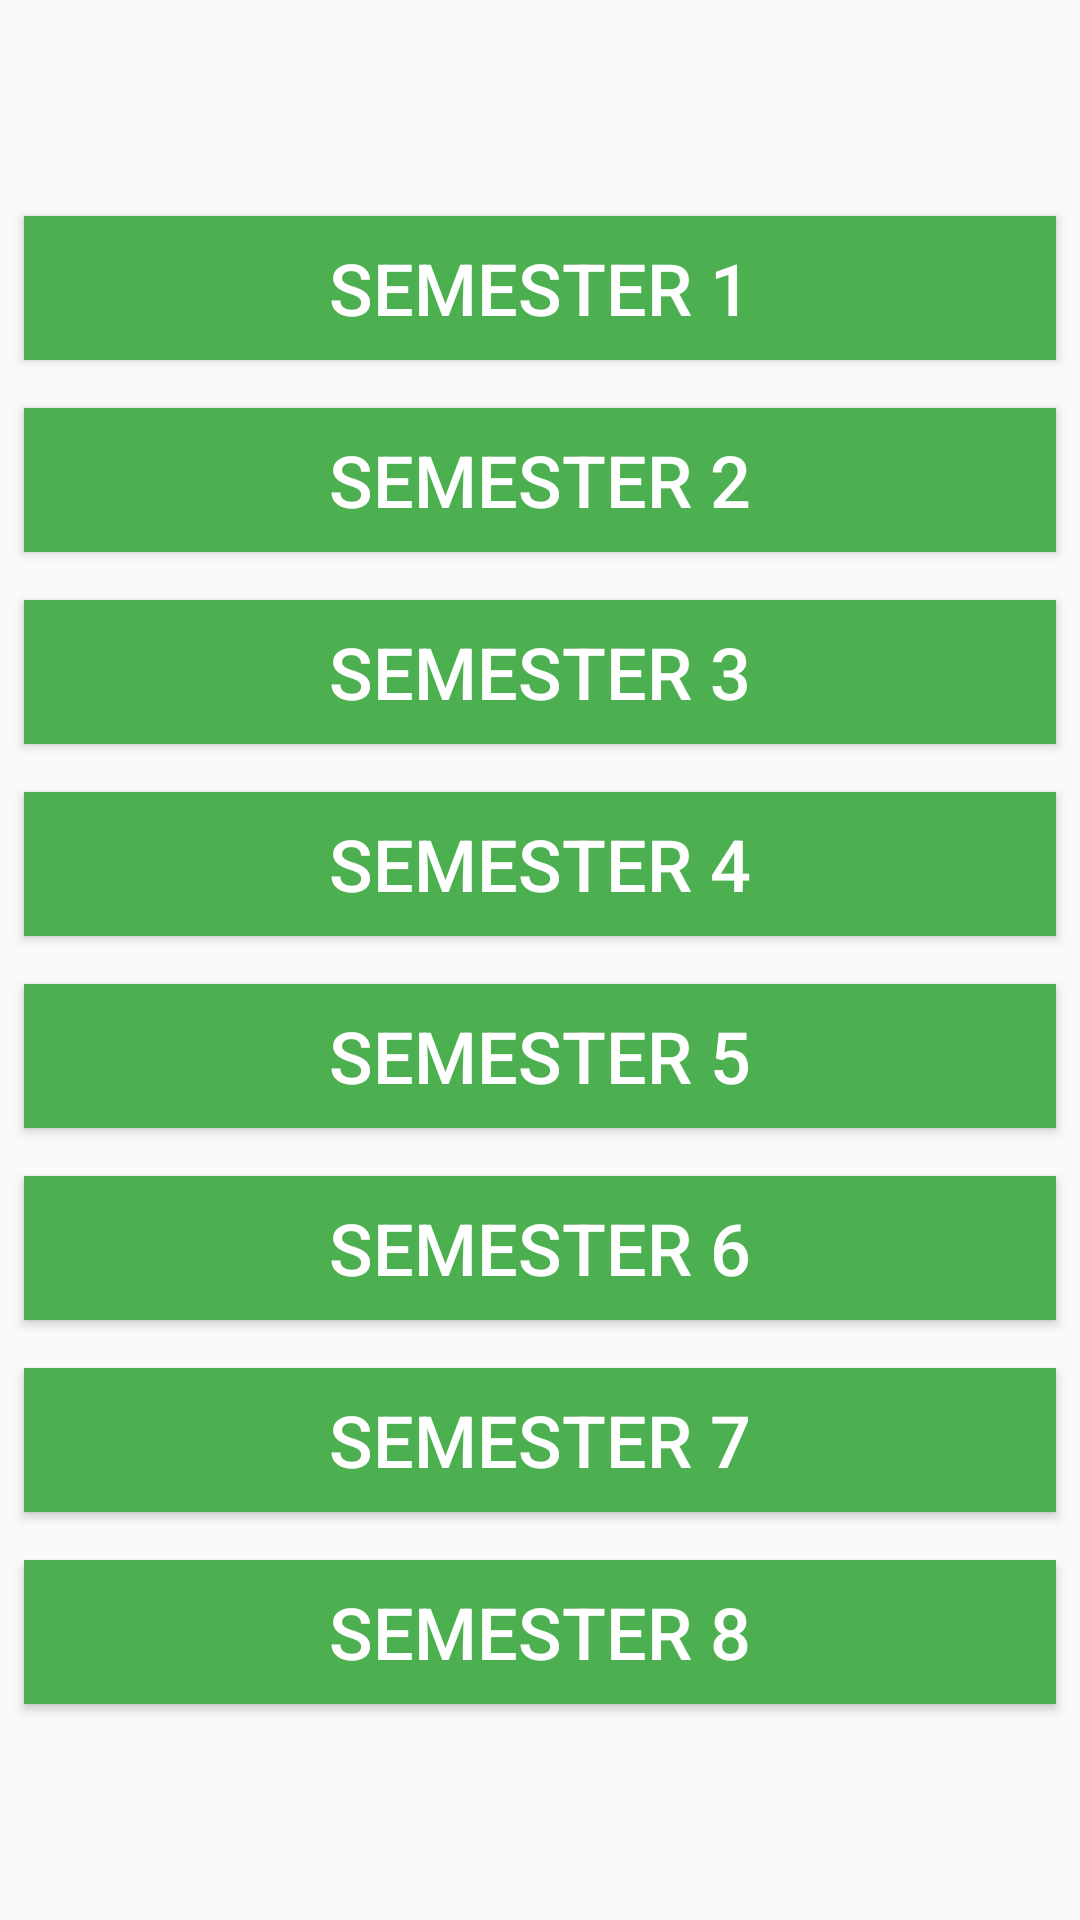

Here is an Android app screen rendered from its layout file. Give the layout XML and the strings, colors and styles it references.
<!-- AndroidManifest.xml: application theme AppTheme -->
<!-- res/layout/activity_main.xml -->
<?xml version="1.0" encoding="utf-8"?>
<ScrollView xmlns:android="http://schemas.android.com/apk/res/android"
    xmlns:app="http://schemas.android.com/apk/res-auto"
    xmlns:tools="http://schemas.android.com/tools"
    android:layout_width="match_parent"
    android:layout_height="match_parent"
    tools:context="com.example.android.contesttestii.MainActivity">


    <LinearLayout
        android:layout_width="match_parent"
        android:layout_height="wrap_content"
        android:gravity="center_horizontal"
        android:layout_gravity="center_vertical"
        android:orientation="vertical"
        >

        <Button
            android:id="@+id/sem1"
            style="@style/semButton"
            android:text="semester 1" />

        <Button
            android:id="@+id/sem2"
            style="@style/semButton"
            android:text="semester 2" />

        <Button
            android:id="@+id/sem3"
            style="@style/semButton"
            android:text="semester 3" />

        <Button
            android:id="@+id/sem4"
            style="@style/semButton"
            android:text="semester 4" />

        <Button
            android:id="@+id/sem5"
            style="@style/semButton"
            android:text="semester 5" />

        <Button
            android:id="@+id/sem6"
            style="@style/semButton"
            android:text="semester 6" />

        <Button
            android:id="@+id/sem7"
            style="@style/semButton"
            android:text="semester 7" />

        <Button
            android:id="@+id/sem8"
            style="@style/semButton"
            android:text="semester 8" />

    </LinearLayout>
</ScrollView>
<!-- resources referenced by this layout -->
<resources>
  <style name="semButton">
          <item name="android:textSize">24sp</item>
          <item name="android:layout_width">match_parent</item>
          <item name="android:layout_height">0dp</item>
          <item name="android:layout_weight">1</item>
          <item name="android:paddingLeft">8dp</item>
          <item name="android:paddingRight">8dp</item>
          <item name="android:textColor">@android:color/white</item>
          <item name="android:background">@color/semButtonColor</item>
          <item name="android:layout_margin">8dp</item>
      </style>
  <style name="AppTheme" parent="Theme.AppCompat.Light.DarkActionBar">
          
          <item name="colorPrimary">@color/colorPrimary</item>
          <item name="colorPrimaryDark">@color/colorPrimaryDark</item>
          <item name="colorAccent">@color/colorAccent</item>
      </style>
  <color name="semButtonColor">#4CAF50</color>
  <color name="colorPrimary">#1B5E20</color>
  <color name="colorPrimaryDark">#303F9F</color>
  <color name="colorAccent">#FF4081</color>
</resources>
